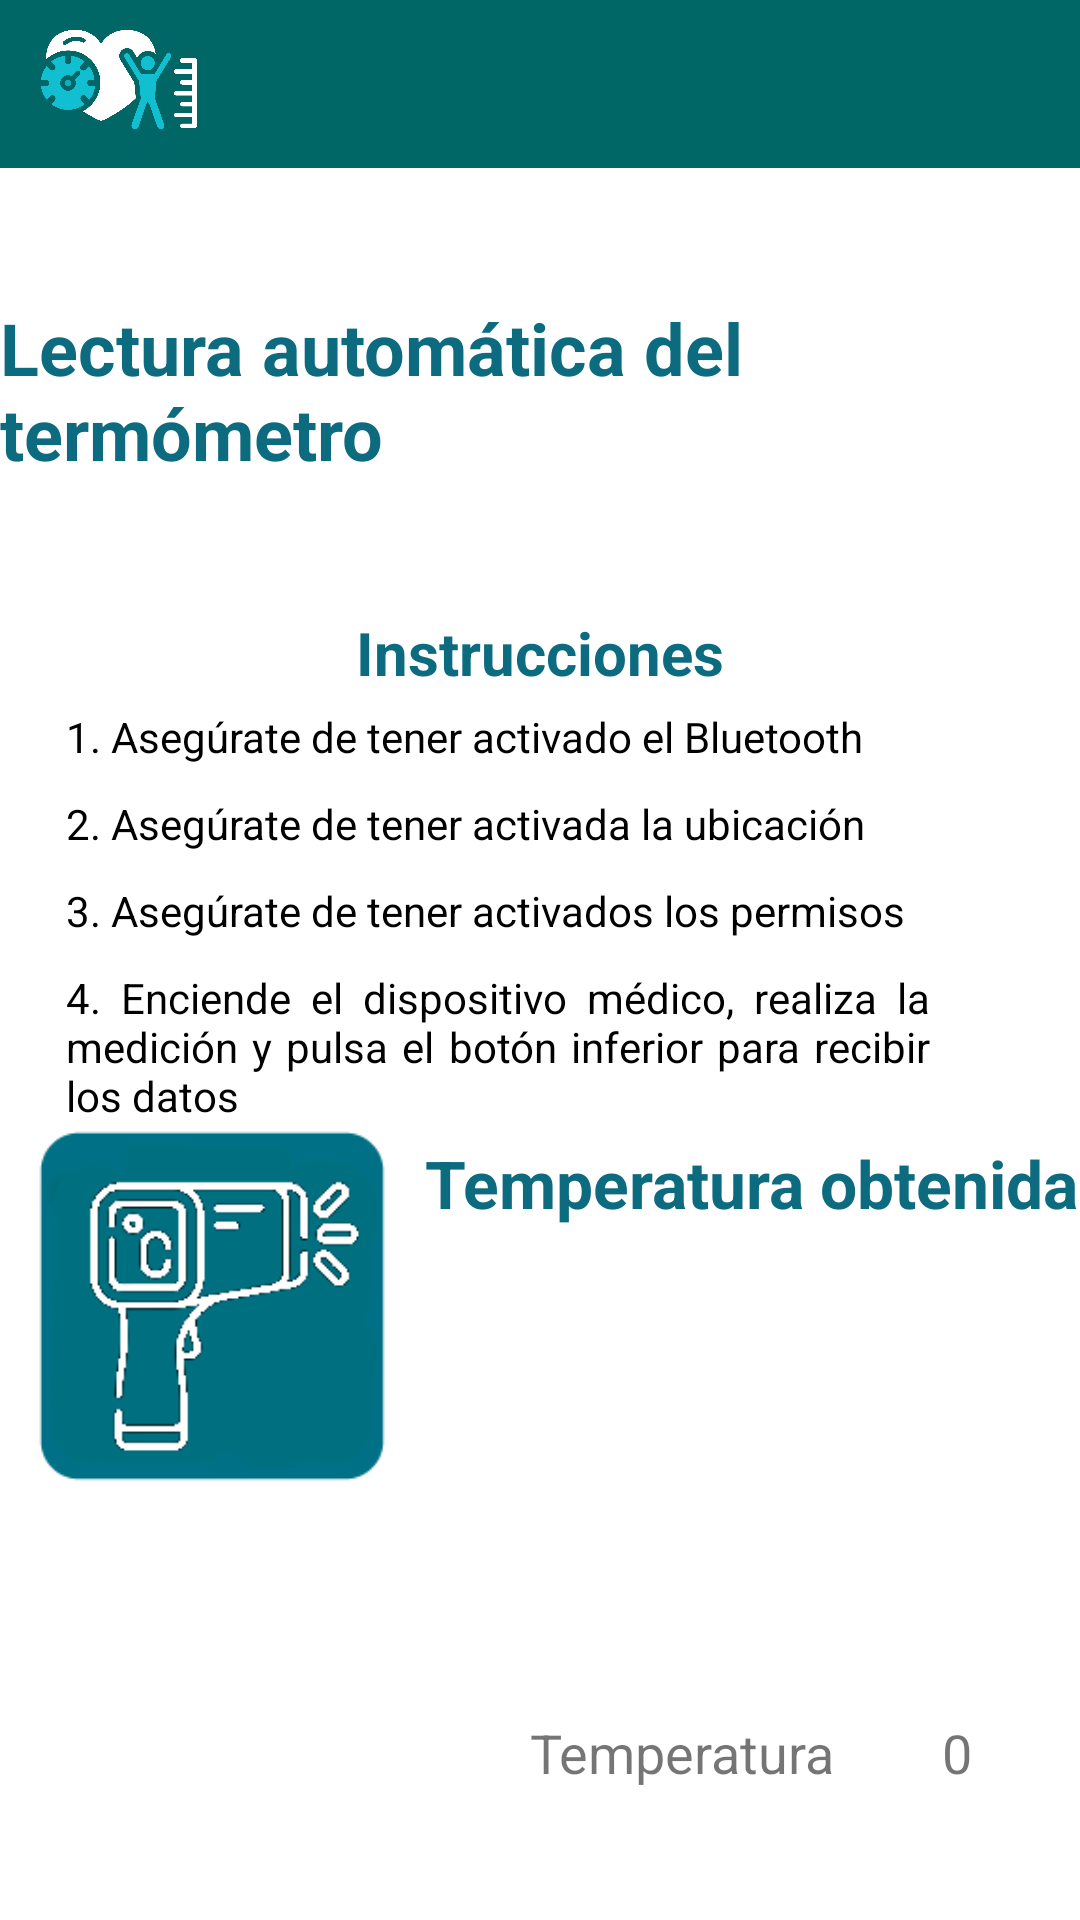

Reconstruct the res/layout file that produces this screen, plus the resources it refers to.
<!-- AndroidManifest.xml: application theme Theme.ProyectoHospitalGambia -->
<!-- res/layout/fragment_datos_termometro_view.xml -->
<?xml version="1.0" encoding="utf-8"?>
<FrameLayout xmlns:android="http://schemas.android.com/apk/res/android"
    xmlns:app="http://schemas.android.com/apk/res-auto"
    xmlns:tools="http://schemas.android.com/tools"
    android:layout_width="match_parent"
    android:layout_height="match_parent"
    tools:context=".feature.vistaAbout.AboutView">

    <androidx.constraintlayout.widget.ConstraintLayout
        android:layout_width="match_parent"
        android:layout_height="match_parent">


        <TextView
            android:id="@+id/txt_Instrucciones1"
            android:layout_width="0dp"
            android:layout_height="wrap_content"
            android:layout_marginHorizontal="50dp"
            android:gravity="center"
            android:justificationMode="inter_word"
            android:text="@string/txt_Instrucciones"
            android:textColor="@color/azul_texto"
            android:textSize="20sp"
            android:textStyle="bold"
            app:layout_constraintBottom_toTopOf="@+id/tv_temperaturaObtenida"
            app:layout_constraintEnd_toEndOf="parent"
            app:layout_constraintStart_toStartOf="parent"
            app:layout_constraintTop_toBottomOf="@+id/tv_lecturaTermometro" />

        <androidx.appcompat.widget.Toolbar
            android:id="@+id/toolbar_Principal"
            android:layout_width="0dp"
            android:layout_height="wrap_content"
            android:background="@color/azul_toolbar"
            android:minHeight="?attr/actionBarSize"
            android:theme="?attr/actionBarTheme"
            app:layout_constraintEnd_toEndOf="parent"
            app:layout_constraintHorizontal_bias="0.2"
            app:layout_constraintStart_toStartOf="parent"
            app:layout_constraintTop_toTopOf="parent"
            app:titleTextColor="@color/white" />


        <TextView
            android:id="@+id/tv_lecturaTermometro"
            android:layout_width="wrap_content"
            android:layout_height="wrap_content"
            android:text="@string/txt_lecturaTermometro"
            android:textColor="@color/azul_texto"
            android:textSize="24sp"
            android:textStyle="bold"
            app:layout_constraintBottom_toTopOf="@+id/txt_Instrucciones1"
            app:layout_constraintEnd_toEndOf="parent"
            app:layout_constraintStart_toStartOf="parent"
            app:layout_constraintTop_toBottomOf="@+id/toolbar_Principal" />

        <TextView
            android:id="@+id/tv_temperaturaObtenida"
            android:layout_width="wrap_content"
            android:layout_height="wrap_content"
            android:text="@string/txt_temperaturaObtenida"
            android:textColor="@color/azul_texto"
            android:textSize="22sp"
            android:textStyle="bold"
            app:layout_constraintBottom_toTopOf="@+id/progressBarTemperaturaCargando"
            app:layout_constraintEnd_toEndOf="parent"
            app:layout_constraintStart_toEndOf="@+id/btn_doneTemperatura"
            app:layout_constraintTop_toBottomOf="@+id/txt_Instrucciones1" />


        <TextView
            android:id="@+id/tv_TemperaturaMedida"
            android:layout_width="wrap_content"
            android:layout_height="wrap_content"
            android:text="@string/txt_Temperatura"
            android:textSize="18sp"
            app:layout_constraintBottom_toBottomOf="parent"
            app:layout_constraintEnd_toStartOf="@+id/tv_TemperaturaResultado"
            app:layout_constraintStart_toEndOf="@+id/btn_doneTemperatura"
            app:layout_constraintTop_toBottomOf="@+id/progressBarTemperaturaCargando" />

        <TextView
            android:id="@+id/tv_TemperaturaResultado"
            android:layout_width="wrap_content"
            android:layout_height="wrap_content"
            android:text="0"
            android:textSize="18sp"
            app:layout_constraintBottom_toBottomOf="parent"
            app:layout_constraintEnd_toEndOf="parent"
            app:layout_constraintStart_toEndOf="@+id/tv_TemperaturaMedida"
            app:layout_constraintTop_toBottomOf="@+id/progressBarTemperaturaCargando" />

        <ImageButton
            android:id="@+id/btn_doneTemperatura"
            android:layout_width="140dp"
            android:layout_height="140dp"
            android:backgroundTint="#00FFFFFF"
            android:scaleType="centerCrop"
            android:src="@drawable/icono_termometro_bluetooth_blanco"
            android:textColor="@color/white"
            android:textSize="16sp"
            app:layout_constraintBottom_toBottomOf="parent"
            app:layout_constraintEnd_toStartOf="@+id/tv_temperaturaObtenida"
            app:layout_constraintStart_toStartOf="parent"
            app:layout_constraintTop_toBottomOf="@+id/txt_Instrucciones1" />

        <ProgressBar
            android:id="@+id/progressBarTemperaturaCargando"
            style="?android:attr/progressBarStyleLarge"
            android:indeterminate="false"
            android:indeterminateDrawable="@drawable/circle"
            android:layout_width="wrap_content"
            android:layout_height="wrap_content"
            android:visibility="invisible"
            app:layout_constraintBottom_toTopOf="@+id/tv_TemperaturaMedida"
            app:layout_constraintEnd_toEndOf="parent"
            app:layout_constraintStart_toEndOf="@+id/btn_doneTemperatura"
            app:layout_constraintTop_toBottomOf="@+id/tv_temperaturaObtenida" />

        <ImageView
            android:id="@+id/imageView3"
            android:layout_width="52dp"
            android:layout_height="37dp"
            android:layout_marginTop="8dp"
            app:layout_constraintEnd_toEndOf="parent"
            app:layout_constraintHorizontal_bias="0.044"
            app:layout_constraintStart_toStartOf="parent"
            app:layout_constraintTop_toTopOf="parent"
            app:srcCompat="@drawable/icono_mygnuhealth" />

        <TextView
            android:id="@+id/txt_instrucciones2"
            android:layout_width="wrap_content"
            android:layout_height="wrap_content"
            android:layout_marginVertical="5dp"
            android:layout_marginEnd="50dp"
            android:justificationMode="inter_word"
            android:text="@string/txt_Instrucciones_1"
            android:textColor="#000000"
            app:layout_constraintBottom_toTopOf="@+id/txt_instrucciones3"
            app:layout_constraintEnd_toEndOf="parent"
            app:layout_constraintStart_toStartOf="parent"
            app:layout_constraintTop_toBottomOf="@+id/txt_Instrucciones1" />

        <TextView
            android:id="@+id/txt_instrucciones3"
            android:layout_width="wrap_content"
            android:layout_height="wrap_content"
            android:layout_marginVertical="5dp"
            android:justificationMode="inter_word"
            android:text="@string/txt_Instrucciones_2"
            android:textColor="#000000"
            app:layout_constraintBottom_toTopOf="@+id/txt_Instrucciones4"
            app:layout_constraintStart_toStartOf="@+id/txt_instrucciones2"
            app:layout_constraintTop_toBottomOf="@+id/txt_instrucciones2" />

        <TextView
            android:id="@+id/txt_Instrucciones4"
            android:layout_width="wrap_content"
            android:layout_height="wrap_content"
            android:layout_marginVertical="5dp"
            android:justificationMode="inter_word"
            android:text="@string/txt_Instrucciones_3"
            android:textColor="#000000"
            app:layout_constraintBottom_toTopOf="@+id/txt_Instrucciones5"
            app:layout_constraintStart_toStartOf="@+id/txt_instrucciones2"
            app:layout_constraintTop_toBottomOf="@+id/txt_instrucciones3" />

        <TextView
            android:id="@+id/txt_Instrucciones5"
            android:layout_width="0dp"
            android:layout_height="wrap_content"
            android:layout_marginVertical="5dp"
            android:layout_marginEnd="50dp"
            android:justificationMode="inter_word"
            android:text="@string/txt_Instrucciones_4"
            android:textColor="#000000"
            app:layout_constraintBottom_toTopOf="@+id/tv_temperaturaObtenida"
            app:layout_constraintEnd_toEndOf="parent"
            app:layout_constraintHorizontal_bias="0.0"
            app:layout_constraintStart_toStartOf="@+id/txt_instrucciones2"
            app:layout_constraintTop_toBottomOf="@+id/txt_Instrucciones4" />

        <ImageView
            android:id="@+id/imgView_bluetooth"
            android:layout_width="20dp"
            android:layout_height="20dp"
            app:layout_constraintBottom_toTopOf="@+id/txt_instrucciones2"
            app:layout_constraintStart_toEndOf="@+id/txt_instrucciones2"
            app:layout_constraintTop_toBottomOf="@+id/txt_instrucciones2"
            tools:srcCompat="@drawable/icono_bluetooth" />

        <ImageView
            android:id="@+id/imgView_Ubicacion"
            android:layout_width="20dp"
            android:layout_height="20dp"
            app:layout_constraintBottom_toTopOf="@+id/txt_instrucciones3"
            app:layout_constraintStart_toEndOf="@+id/txt_instrucciones3"
            app:layout_constraintTop_toBottomOf="@+id/txt_instrucciones3"
            tools:srcCompat="@drawable/icono_ubicacion" />

    </androidx.constraintlayout.widget.ConstraintLayout>
</FrameLayout>
<!-- resources referenced by this layout -->
<resources>
  <color name="azul_texto">#0d6b80</color>
  <color name="azul_toolbar">#006666</color>
  <color name="white">#FFFFFFFF</color>
  <!-- drawable circle (drawable) -->
  <layer-list xmlns:android="http://schemas.android.com/apk/res/android">
      <item android:id="@android:id/background">
          <shape
              android:innerRadiusRatio="3"
              android:shape="ring"
              android:thicknessRatio="10"
              android:useLevel="false">
              <solid android:color="#e0e0e0"/>
          </shape>
      </item>
      <item android:id="@android:id/progress">
          <rotate
              android:fromDegrees="0"
              android:pivotX="50%"
              android:pivotY="50%"
              android:toDegrees="360">
              <shape
                  android:innerRadiusRatio="3"
                  android:shape="ring"
                  android:thicknessRatio="10"
                  android:useLevel="true">
                  <solid android:color="@color/azul_toolbar"/>
              </shape>
          </rotate>
      </item>
  </layer-list>
  <!-- drawable icono_mygnuhealth: png bitmap (drawable, 50523 bytes) -->
  <!-- drawable icono_termometro_bluetooth_blanco: png bitmap (drawable, 5609 bytes) -->
  <string name="txt_Instrucciones">Instrucciones</string>
  <string name="txt_Instrucciones_1">1. Asegúrate de tener activado el Bluetooth</string>
  <string name="txt_Instrucciones_2">2. Asegúrate de tener activada la ubicación</string>
  <string name="txt_Instrucciones_3">3. Asegúrate de tener activados los permisos</string>
  <string name="txt_Instrucciones_4">4. Enciende el dispositivo médico, realiza la medición y pulsa el botón inferior para recibir los datos</string>
  <string name="txt_Temperatura">Temperatura</string>
  <string name="txt_lecturaTermometro">Lectura automática del termómetro</string>
  <string name="txt_temperaturaObtenida">Temperatura obtenida</string>
  <style name="Theme.ProyectoHospitalGambia" parent="Base.Theme.ProyectoHospitalGambia" />
  <style name="Base.Theme.ProyectoHospitalGambia" parent="Theme.MaterialComponents.Light.NoActionBar">
          
          <item name="colorPrimary">@color/azul_toolbar</item>
          <item name="colorPrimaryDark">@color/azul_toolbar</item>
          <item name="colorAccent">@color/mi_color_accent</item>
      </style>
  <color name="mi_color_accent">#086BC1</color>
</resources>
